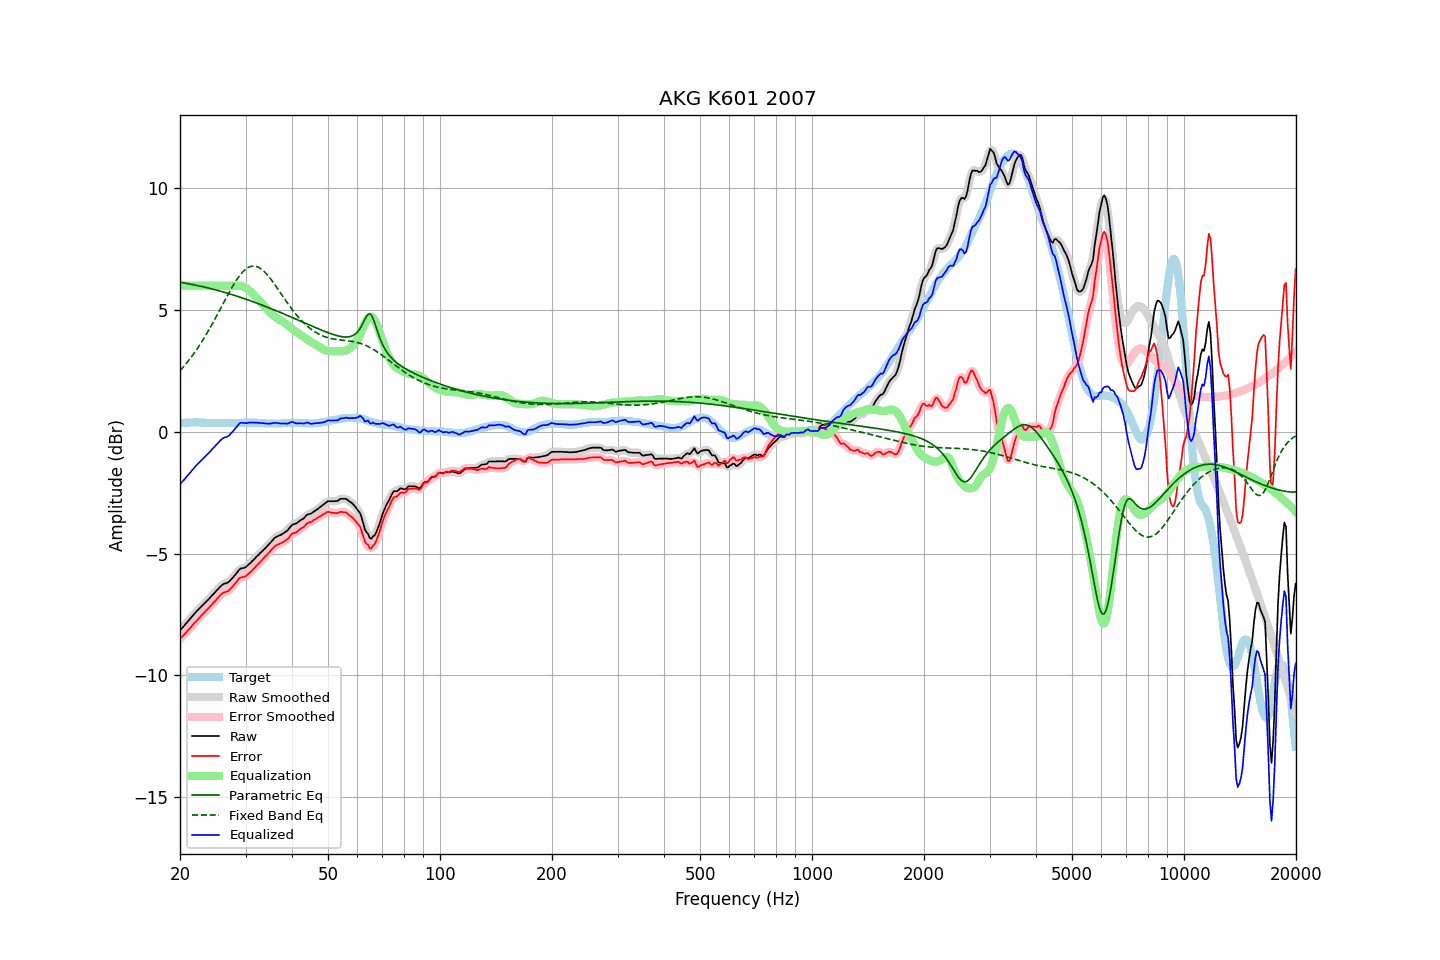

The file beside this chart, header and first rows:
frequency, raw, error, smoothed, error_smoothed, equalization, parametric_eq, fixed_band_eq, equalized_raw, equalized_smoothed, target
20.00, -8.16, -8.51, -8.16, -8.51, 6.00, 6.14, 2.51, -2.16, -2.16, 0.34
20.20, -8.08, -8.44, -8.08, -8.44, 6.00, 6.13, 2.58, -2.08, -2.08, 0.35
20.40, -8.01, -8.37, -8.01, -8.37, 6.00, 6.12, 2.66, -2.01, -2.01, 0.36
20.61, -7.93, -8.30, -7.93, -8.30, 6.00, 6.11, 2.73, -1.93, -1.93, 0.36
20.81, -7.85, -8.22, -7.85, -8.23, 6.00, 6.10, 2.81, -1.85, -1.85, 0.37
21.02, -7.77, -8.15, -7.77, -8.15, 6.00, 6.08, 2.89, -1.77, -1.77, 0.37
21.23, -7.70, -8.09, -7.70, -8.08, 6.00, 6.07, 2.98, -1.70, -1.70, 0.38
21.44, -7.62, -8.00, -7.62, -8.00, 6.00, 6.06, 3.06, -1.62, -1.62, 0.38
21.66, -7.54, -7.93, -7.54, -7.93, 6.00, 6.04, 3.15, -1.54, -1.54, 0.38
21.87, -7.46, -7.84, -7.46, -7.85, 6.00, 6.03, 3.24, -1.46, -1.46, 0.38
22.09, -7.39, -7.78, -7.39, -7.78, 6.00, 6.02, 3.34, -1.39, -1.39, 0.39
22.31, -7.32, -7.71, -7.32, -7.71, 6.00, 6.00, 3.44, -1.32, -1.32, 0.39
22.54, -7.26, -7.65, -7.26, -7.64, 6.00, 5.99, 3.53, -1.26, -1.26, 0.38
22.76, -7.19, -7.56, -7.19, -7.57, 6.00, 5.97, 3.64, -1.19, -1.19, 0.37
22.99, -7.12, -7.50, -7.12, -7.50, 6.00, 5.96, 3.74, -1.12, -1.12, 0.37
23.22, -7.06, -7.44, -7.06, -7.43, 6.00, 5.94, 3.85, -1.06, -1.06, 0.37
23.45, -6.99, -7.35, -6.99, -7.36, 6.00, 5.93, 3.96, -0.99, -0.99, 0.36
23.69, -6.93, -7.30, -6.93, -7.29, 6.00, 5.91, 4.07, -0.93, -0.93, 0.36
23.92, -6.86, -7.22, -6.86, -7.22, 6.00, 5.90, 4.18, -0.86, -0.86, 0.36
24.16, -6.79, -7.15, -6.79, -7.16, 6.00, 5.88, 4.30, -0.79, -0.79, 0.36
24.40, -6.72, -7.08, -6.72, -7.08, 6.00, 5.86, 4.42, -0.72, -0.72, 0.36
24.65, -6.64, -7.01, -6.64, -7.01, 6.00, 5.85, 4.54, -0.64, -0.64, 0.36
24.89, -6.57, -6.93, -6.57, -6.93, 6.00, 5.83, 4.66, -0.57, -0.57, 0.36
25.14, -6.50, -6.86, -6.50, -6.86, 6.00, 5.81, 4.78, -0.50, -0.50, 0.36
25.39, -6.43, -6.78, -6.43, -6.79, 6.00, 5.79, 4.91, -0.43, -0.43, 0.35
25.65, -6.36, -6.72, -6.36, -6.72, 6.00, 5.77, 5.03, -0.36, -0.36, 0.35
25.91, -6.30, -6.66, -6.30, -6.66, 6.00, 5.76, 5.16, -0.30, -0.30, 0.35
26.16, -6.25, -6.61, -6.26, -6.61, 6.00, 5.74, 5.28, -0.25, -0.26, 0.35
26.43, -6.23, -6.59, -6.23, -6.59, 6.00, 5.72, 5.41, -0.23, -0.23, 0.35
26.69, -6.21, -6.57, -6.21, -6.56, 6.00, 5.70, 5.53, -0.21, -0.21, 0.35
26.96, -6.18, -6.54, -6.17, -6.53, 6.00, 5.68, 5.65, -0.18, -0.17, 0.35
27.23, -6.12, -6.48, -6.12, -6.48, 6.00, 5.66, 5.77, -0.12, -0.12, 0.35
27.50, -6.05, -6.41, -6.06, -6.41, 6.00, 5.64, 5.89, -0.05, -0.05, 0.35
27.77, -5.98, -6.33, -5.98, -6.33, 6.00, 5.62, 6.00, 0.02, 0.02, 0.35
28.05, -5.90, -6.25, -5.90, -6.25, 6.00, 5.60, 6.11, 0.10, 0.10, 0.35
28.33, -5.82, -6.17, -5.82, -6.17, 6.00, 5.58, 6.22, 0.18, 0.19, 0.35
28.62, -5.73, -6.09, -5.73, -6.09, 6.00, 5.55, 6.31, 0.27, 0.27, 0.35
28.90, -5.65, -6.02, -5.66, -6.02, 6.00, 5.53, 6.40, 0.34, 0.33, 0.36
29.19, -5.61, -5.98, -5.62, -5.98, 5.98, 5.51, 6.49, 0.37, 0.37, 0.36
29.48, -5.60, -5.97, -5.60, -5.96, 5.97, 5.49, 6.56, 0.36, 0.37, 0.36
29.78, -5.58, -5.96, -5.58, -5.95, 5.94, 5.47, 6.63, 0.36, 0.36, 0.37
30.08, -5.55, -5.93, -5.54, -5.92, 5.90, 5.44, 6.68, 0.35, 0.36, 0.37
30.38, -5.49, -5.87, -5.50, -5.87, 5.86, 5.42, 6.73, 0.37, 0.36, 0.37
30.68, -5.43, -5.81, -5.43, -5.81, 5.81, 5.40, 6.76, 0.38, 0.37, 0.37
30.99, -5.37, -5.75, -5.37, -5.74, 5.75, 5.37, 6.79, 0.38, 0.38, 0.37
31.30, -5.30, -5.68, -5.31, -5.68, 5.68, 5.35, 6.80, 0.38, 0.38, 0.37
31.61, -5.24, -5.62, -5.24, -5.61, 5.62, 5.33, 6.80, 0.38, 0.38, 0.37
31.93, -5.17, -5.55, -5.17, -5.54, 5.55, 5.30, 6.79, 0.37, 0.37, 0.37
32.24, -5.10, -5.46, -5.10, -5.47, 5.48, 5.28, 6.78, 0.37, 0.37, 0.36
32.57, -5.04, -5.41, -5.04, -5.40, 5.40, 5.25, 6.75, 0.36, 0.37, 0.36
32.89, -4.97, -5.33, -4.97, -5.33, 5.34, 5.23, 6.71, 0.36, 0.36, 0.36
33.22, -4.91, -5.27, -4.91, -5.27, 5.27, 5.20, 6.66, 0.35, 0.36, 0.35
33.55, -4.84, -5.19, -4.84, -5.19, 5.19, 5.18, 6.60, 0.35, 0.35, 0.35
33.89, -4.78, -5.13, -4.78, -5.13, 5.12, 5.15, 6.54, 0.34, 0.34, 0.34
34.23, -4.71, -5.06, -4.71, -5.06, 5.05, 5.12, 6.47, 0.34, 0.34, 0.34
34.57, -4.64, -4.99, -4.64, -4.99, 4.98, 5.10, 6.39, 0.33, 0.33, 0.34
34.92, -4.57, -4.92, -4.57, -4.91, 4.90, 5.07, 6.31, 0.33, 0.34, 0.34
35.27, -4.49, -4.84, -4.49, -4.84, 4.84, 5.05, 6.23, 0.35, 0.35, 0.34
35.62, -4.42, -4.77, -4.42, -4.76, 4.78, 5.02, 6.14, 0.35, 0.36, 0.34
35.97, -4.35, -4.69, -4.36, -4.70, 4.72, 4.99, 6.04, 0.37, 0.36, 0.34
... 635 more rows
